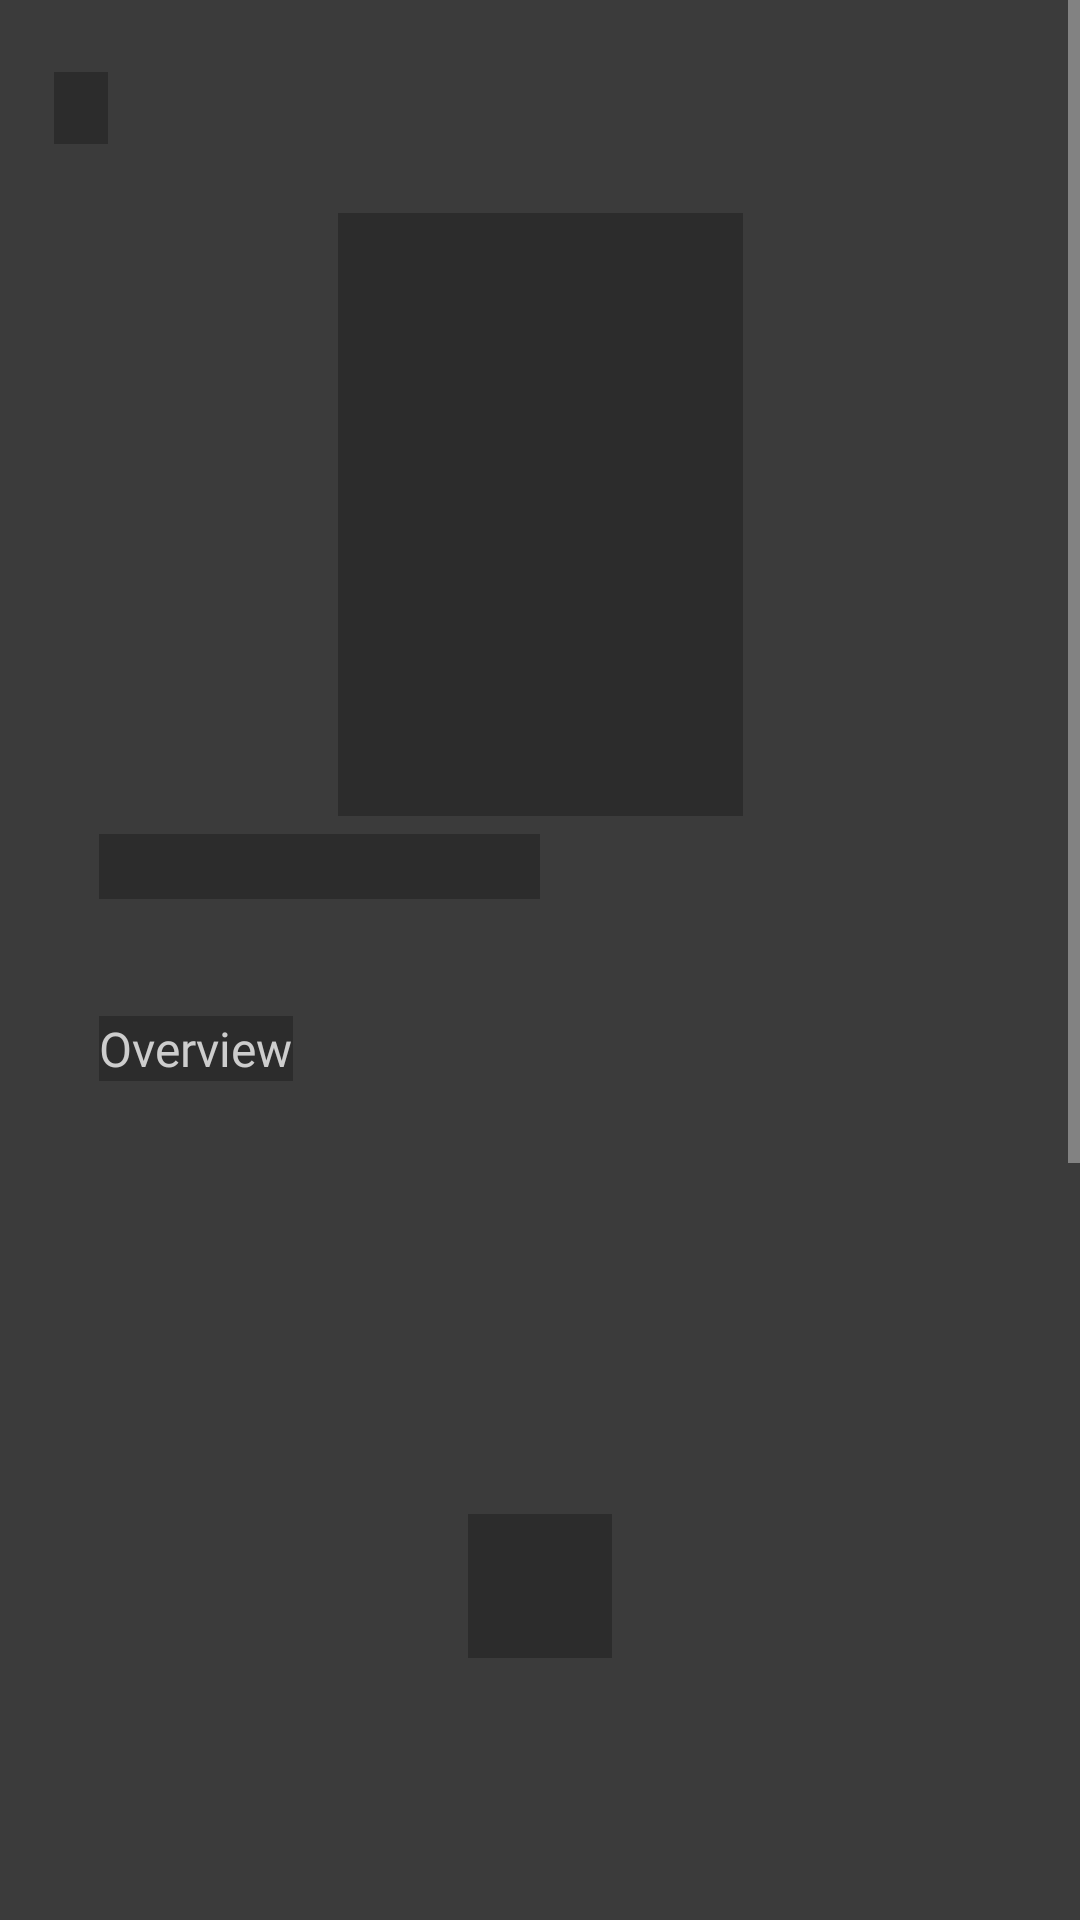

Here is an Android app screen rendered from its layout file. Give the layout XML and the strings, colors and styles it references.
<!-- AndroidManifest.xml: activity theme Theme.AppCompat.Translucent -->
<!-- res/layout/activity_detail.xml -->
<?xml version="1.0" encoding="utf-8"?>
<ScrollView
    xmlns:android="http://schemas.android.com/apk/res/android"
    xmlns:app="http://schemas.android.com/apk/res-auto"
    xmlns:tools="http://schemas.android.com/tools"
    android:id="@+id/scroll_view"
    android:layout_width="match_parent"
    android:layout_height="match_parent">

    <androidx.constraintlayout.widget.ConstraintLayout
        android:layout_width="match_parent"
        android:layout_height="match_parent"
        tools:context=".ui.details.DetailActivity">

        <androidx.constraintlayout.widget.Guideline
            android:layout_width="wrap_content"
            android:layout_height="wrap_content"
            android:id="@+id/guideline_start"
            app:layout_constraintGuide_begin="@dimen/start_guideline_begin"
            android:orientation="vertical"/>

        <androidx.constraintlayout.widget.Guideline
            android:layout_width="wrap_content"
            android:layout_height="wrap_content"
            android:id="@+id/guideline_end"
            app:layout_constraintGuide_end="@dimen/end_guideline_end"
            android:orientation="vertical"/>

        <ImageView
            android:id="@+id/img_back_button"
            android:layout_width="@dimen/back_btn_width"
            android:layout_height="@dimen/back_btn_height"
            android:layout_marginTop="@dimen/back_btn_margin_top"
            android:src="@drawable/ic_baseline_arrow_back_ios_24"
            app:layout_constraintStart_toEndOf="@+id/guideline_start"
            app:layout_constraintTop_toTopOf="parent"/>

        <ImageView
            android:id="@+id/img_poster"
            android:layout_width="@dimen/img_poster_width"
            android:layout_height="@dimen/img_poster_height"
            android:layout_marginTop="@dimen/img_poster_margin_top"
            app:layout_constraintTop_toTopOf="parent"
            app:layout_constraintEnd_toEndOf="@id/guideline_end"
            app:layout_constraintStart_toStartOf="@+id/guideline_start"/>

        <TextView
            android:id="@+id/tv_movie_title"
            android:layout_marginTop="@dimen/movietitel_margin_top"
            android:textSize="@dimen/movie_title_text_size"
            android:fontFamily="@font/free_sans_bold"
            android:textColor="@color/light_gray"
            tools:text="Avengers: Endgame"
            android:ellipsize="end"
            android:maxLines="1"
            android:textAlignment="center"
            android:layout_width="0dp"
            android:layout_height="wrap_content"
            app:layout_constraintTop_toBottomOf="@id/img_poster"
            app:layout_constraintEnd_toEndOf="@id/tv_overview_detail"
            app:layout_constraintStart_toStartOf="@+id/tv_overview_label"/>

        <TextView
            android:id="@+id/tv_movie_date"
            android:textSize="@dimen/movie_date_text_size"
            android:fontFamily="@font/free_sans"
            android:textColor="@color/light_gray"
            tools:text="Avengers: Endgame"
            android:layout_width="wrap_content"
            android:layout_height="wrap_content"
            app:layout_constraintTop_toBottomOf="@id/tv_movie_title"
            app:layout_constraintEnd_toEndOf="@id/guideline_end"
            app:layout_constraintStart_toEndOf="@+id/guideline_start"/>

        <TextView
            android:id="@+id/tv_overview_label"
            android:layout_width="wrap_content"
            android:layout_height="wrap_content"
            android:layout_marginTop="@dimen/overview_label_margin_top"
            android:layout_marginStart="@dimen/overview_label_margin_start"
            app:layout_constraintTop_toBottomOf="@+id/tv_movie_date"
            app:layout_constraintStart_toEndOf="@+id/guideline_start"
            android:text="@string/overview_lbl"
            android:textSize="@dimen/overview_text_size"
            android:fontFamily="@font/free_sans_bold"
            android:textColor="@color/light_gray"/>

        <TextView
            android:id="@+id/tv_overview_detail"
            android:textSize="@dimen/overview_detail_text_size"
            android:fontFamily="@font/free_sans"
            android:textColor="@color/light_gray"
            android:layout_marginStart="@dimen/overview_detail_margin_start"
            android:layout_marginEnd="@dimen/overview_detail_margin_end"
            android:layout_marginTop="@dimen/overview_detail_margin_top"
            tools:text="Overview  After the devastating events of Avengers: Infinity War, the universe is in ruins due to the efforts of the Mad Titan, Thanos. With the help of remaining allies, the Avengers must assemble once more in order to undo Thanos' actions and restore order to the universe once and for all, no matter what consequences may be in store."
            app:layout_constrainedWidth="true"
            android:layout_width="wrap_content"
            android:layout_height="wrap_content"
            app:layout_constraintEnd_toEndOf="@+id/guideline_end"
            app:layout_constraintTop_toBottomOf="@id/tv_overview_label"
            app:layout_constraintStart_toEndOf="@+id/guideline_start"/>

        <com.google.android.flexbox.FlexboxLayout
            android:id="@+id/flexBoxLayout"
            android:layout_width="0dp"
            android:layout_height="wrap_content"
            app:alignContent="flex_start"
            app:alignItems="flex_start"
            app:flexWrap="wrap"
            android:layout_marginTop="@dimen/tags_layout_margin_top"
            app:layout_constraintEnd_toEndOf="@id/tv_overview_detail"
            app:layout_constraintTop_toBottomOf="@id/tv_overview_detail"
            app:layout_constraintStart_toStartOf="@+id/tv_overview_detail"/>

        <ProgressBar
            android:id="@+id/progress_detail"
            android:layout_width="wrap_content"
            android:layout_height="wrap_content"
            app:layout_constraintTop_toTopOf="parent"
            app:layout_constraintBottom_toBottomOf="parent"
            app:layout_constraintStart_toStartOf="parent"
            app:layout_constraintEnd_toEndOf="parent"/>

    </androidx.constraintlayout.widget.ConstraintLayout>


</ScrollView>
<!-- resources referenced by this layout -->
<resources>
  <color name="light_gray">#cdcdcd</color>
  <dimen name="back_btn_height">24dp</dimen>
  <dimen name="back_btn_margin_top">24dp</dimen>
  <dimen name="back_btn_width">18dp</dimen>
  <dimen name="end_guideline_end">18dp</dimen>
  <dimen name="img_poster_height">201dp</dimen>
  <dimen name="img_poster_margin_top">71dp</dimen>
  <dimen name="img_poster_width">135dp</dimen>
  <dimen name="movie_date_text_size">14sp</dimen>
  <dimen name="movie_title_text_size">16sp</dimen>
  <dimen name="movietitel_margin_top">6dp</dimen>
  <dimen name="overview_detail_margin_end">15dp</dimen>
  <dimen name="overview_detail_margin_start">15dp</dimen>
  <dimen name="overview_detail_margin_top">16dp</dimen>
  <dimen name="overview_detail_text_size">14sp</dimen>
  <dimen name="overview_label_margin_start">15dp</dimen>
  <dimen name="overview_label_margin_top">20dp</dimen>
  <dimen name="overview_text_size">16sp</dimen>
  <dimen name="start_guideline_begin">18dp</dimen>
  <dimen name="tags_layout_margin_top">22dp</dimen>
  <string name="overview_lbl">Overview</string>
  <style name="Theme.AppCompat.Translucent" parent="Theme.AppCompat.NoActionBar">
          <item name="android:background">@color/gray_transparent</item>
          <item name="android:windowNoTitle">true</item>
          <item name="android:windowBackground">@android:color/transparent</item>
          <item name="android:colorBackgroundCacheHint">@null</item>
          <item name="android:windowIsTranslucent">true</item>
          <item name="android:windowAnimationStyle">@android:style/Animation</item>
      </style>
  <color name="gray_transparent">#41000000</color>
</resources>
